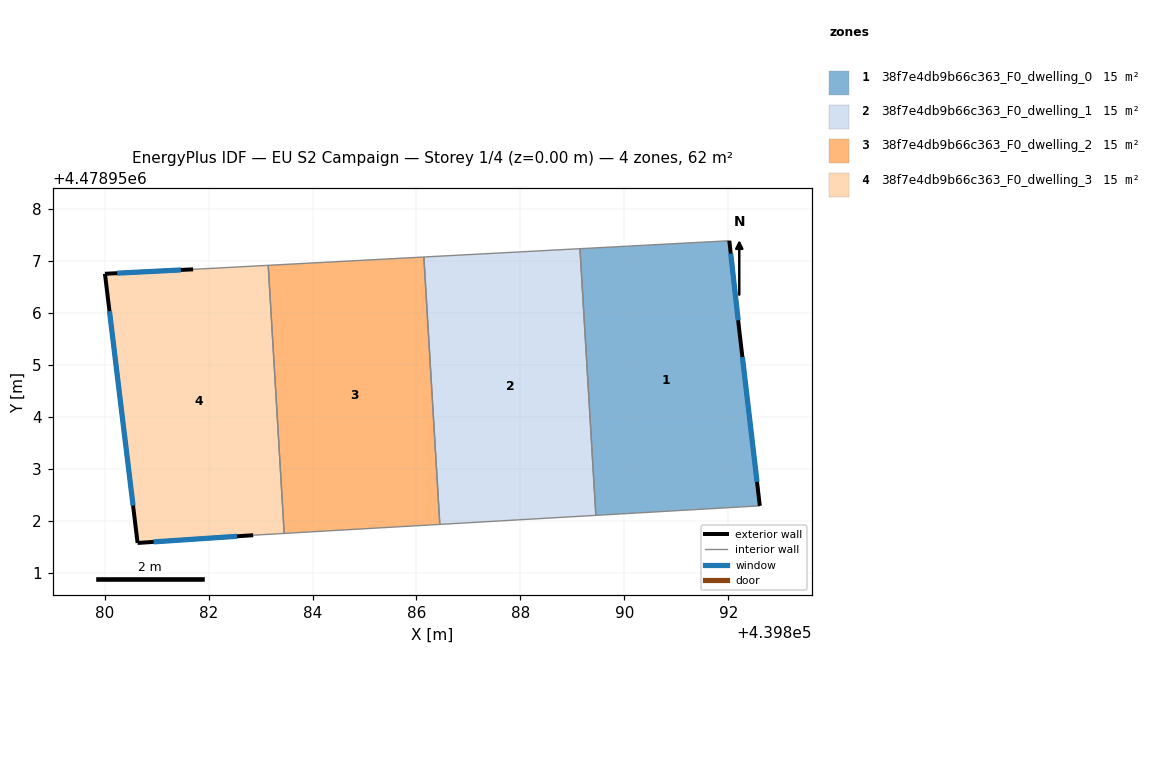
=== STOREY PLAN SPEC (per zone: floor XY polygon, exterior-wall plan segments, windows/doors) ===
zone 1: 38f7e4db9b66c363_F0_dwelling_0  (15.5 m²)
  floor: (439892.02, 4478957.39) (439892.22, 4478955.61) (439892.60, 4478952.29) (439889.45, 4478952.11) (439889.15, 4478957.24)
  exterior wall: (439892.22, 4478955.61) – (439892.02, 4478957.39)  [1.8 m]
    window: (439892.19, 4478955.86) – (439892.05, 4478957.14)  [2.8 m²]
  exterior wall: (439892.60, 4478952.29) – (439892.22, 4478955.61)  [3.3 m]
    window: (439892.55, 4478952.75) – (439892.27, 4478955.15)  [5.2 m²]
  interior walls: 3
zone 2: 38f7e4db9b66c363_F0_dwelling_1  (15.5 m²)
  floor: (439889.15, 4478957.24) (439889.45, 4478952.11) (439886.45, 4478951.93) (439886.14, 4478957.08)
  interior walls: 4
zone 3: 38f7e4db9b66c363_F0_dwelling_2  (15.5 m²)
  floor: (439886.14, 4478957.08) (439886.45, 4478951.93) (439883.46, 4478951.76) (439883.15, 4478956.92)
  interior walls: 4
zone 4: 38f7e4db9b66c363_F0_dwelling_3  (15.5 m²)
  floor: (439883.15, 4478956.92) (439883.46, 4478951.76) (439882.86, 4478951.72) (439880.64, 4478951.58) (439880.01, 4478956.75) (439881.70, 4478956.84)
  exterior wall: (439880.64, 4478951.58) – (439882.86, 4478951.72)  [2.2 m]
    window: (439880.94, 4478951.60) – (439882.55, 4478951.70)  [3.5 m²]
  exterior wall: (439880.01, 4478956.75) – (439880.64, 4478951.58)  [5.2 m]
    window: (439880.09, 4478956.03) – (439880.55, 4478952.29)  [8.2 m²]
  exterior wall: (439881.70, 4478956.84) – (439880.01, 4478956.75)  [1.7 m]
    window: (439881.47, 4478956.83) – (439880.24, 4478956.76)  [2.7 m²]
  interior walls: 3

=== DERIVED (storey summary) ===
Building: EU S2 Campaign
Storey: 1 of 4  (floor level z = 0.00 m)
Storey gross floor area: 61.9 m²
Zones on this storey: 4
  - 38f7e4db9b66c363_F0_dwelling_0: floor 15.5 m²; exterior wall 5.1 m (15.4 m²); 2 window(s) 8.0 m²; WWR 52.2%
  - 38f7e4db9b66c363_F0_dwelling_1: floor 15.5 m²
  - 38f7e4db9b66c363_F0_dwelling_2: floor 15.5 m²
  - 38f7e4db9b66c363_F0_dwelling_3: floor 15.5 m²; exterior wall 9.1 m (27.4 m²); 3 window(s) 14.3 m²; WWR 52.2%
Zone adjacency (shared interzone walls):
  - 38f7e4db9b66c363_F0_dwelling_0 ↔ 38f7e4db9b66c363_F0_dwelling_1
  - 38f7e4db9b66c363_F0_dwelling_1 ↔ 38f7e4db9b66c363_F0_dwelling_2
  - 38f7e4db9b66c363_F0_dwelling_2 ↔ 38f7e4db9b66c363_F0_dwelling_3